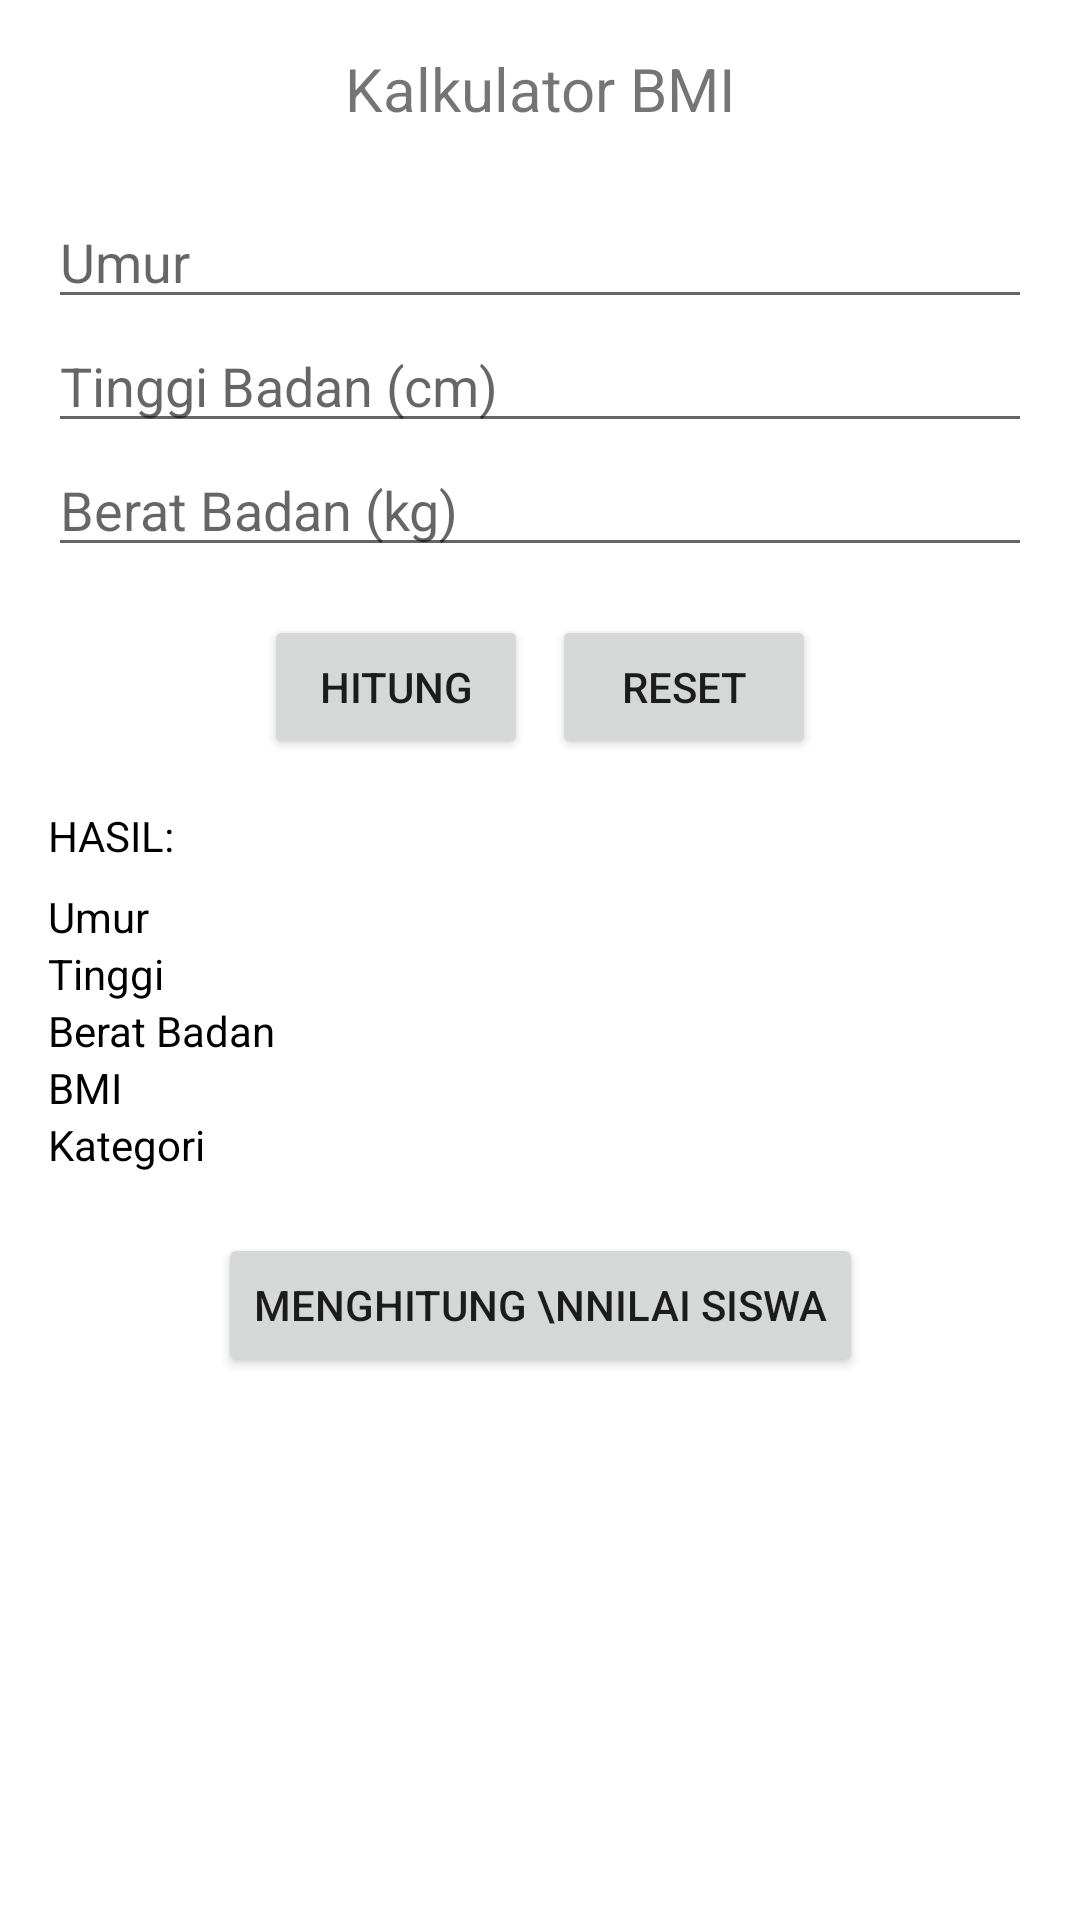

Here is an Android app screen rendered from its layout file. Give the layout XML and the strings, colors and styles it references.
<!-- AndroidManifest.xml: application theme Theme.LatihanChapter3Topik1 -->
<!-- res/layout/activity_kalkulatorbmi.xml -->
<?xml version="1.0" encoding="utf-8"?>
<androidx.constraintlayout.widget.ConstraintLayout xmlns:android="http://schemas.android.com/apk/res/android"
    xmlns:app="http://schemas.android.com/apk/res-auto"
    xmlns:tools="http://schemas.android.com/tools"
    android:layout_width="match_parent"
    android:layout_height="match_parent"
    tools:context=".KalkulatorBMIActivity">

      <TextView
          android:id="@+id/tvJudul"
          android:layout_width="wrap_content"
          android:layout_height="wrap_content"
          android:layout_marginTop="16sp"
          android:text="Kalkulator BMI"
          android:textSize="20sp"
          app:layout_constraintEnd_toEndOf="parent"
          app:layout_constraintStart_toStartOf="parent"
          app:layout_constraintTop_toTopOf="parent" />

   <LinearLayout
       android:id="@+id/layoutInput"
       android:layout_width="match_parent"
       android:layout_height="wrap_content"
       android:layout_marginTop="22dp"
       android:layout_marginStart="16dp"
       android:layout_marginEnd="16dp"
       app:layout_constraintEnd_toEndOf="parent"
       app:layout_constraintStart_toStartOf="parent"
       app:layout_constraintTop_toBottomOf="@+id/tvJudul"
       android:orientation="vertical">

      <EditText
          android:id="@+id/etUmur"
          android:layout_width="match_parent"
          android:layout_height="wrap_content"
          android:hint="Umur"
          android:inputType="number"/>

      <EditText
          android:id="@+id/etTinggiBadan"
          android:layout_width="match_parent"
          android:layout_height="wrap_content"
          android:hint="Tinggi Badan (cm)"
          android:inputType="number"/>

      <EditText
          android:id="@+id/etBeratBadan"
          android:layout_width="match_parent"
          android:layout_height="wrap_content"
          android:hint="Berat Badan (kg)"
          android:inputType="number"/>

   </LinearLayout>

   <LinearLayout
       android:id="@+id/layoutButton"
       android:orientation="horizontal"
       android:layout_width="match_parent"
       android:layout_height="wrap_content"
       android:layout_marginTop="16dp"
       android:gravity="center"
       app:layout_constraintEnd_toEndOf="parent"
       app:layout_constraintStart_toStartOf="parent"
       app:layout_constraintTop_toBottomOf="@+id/layoutInput">

      <Button
          android:id="@+id/btnHitung"
          android:layout_width="wrap_content"
          android:layout_height="wrap_content"
          android:text="Hitung"/>

      <Button
          android:id="@+id/btnReset"
          android:layout_width="wrap_content"
          android:layout_height="wrap_content"
          android:layout_marginStart="8dp"
          android:text="Reset"/>

   </LinearLayout>

   <LinearLayout
       android:orientation="vertical"
       android:id="@+id/layoutHasil"
       android:layout_marginTop="16dp"
       android:layout_width="match_parent"
       android:layout_height="wrap_content"
       android:layout_marginStart="16dp"
       android:layout_marginEnd="16dp"
       app:layout_constraintEnd_toEndOf="parent"
       app:layout_constraintStart_toStartOf="parent"
       app:layout_constraintTop_toBottomOf="@+id/layoutButton">

      <TextView
          android:layout_width="wrap_content"
          android:layout_height="wrap_content"
          android:text="HASIL: "
          android:textColor="@color/black"/>

      <TextView
          android:id="@+id/tvUmur"
          android:layout_width="wrap_content"
          android:layout_height="wrap_content"
          android:layout_marginTop="8dp"
          android:text="Umur "
          android:textColor="@color/black"/>

      <TextView
          android:id="@+id/tvTinggi"
          android:layout_width="wrap_content"
          android:layout_height="wrap_content"
          android:text="Tinggi"
          android:textColor="@color/black"/>

      <TextView
          android:id="@+id/tvBeratBadan"
          android:layout_width="wrap_content"
          android:layout_height="wrap_content"
          android:text="Berat Badan"
          android:textColor="@color/black"/>

      <TextView
          android:id="@+id/tvBmi"
          android:layout_width="wrap_content"
          android:layout_height="wrap_content"
          android:text="BMI"
          android:textColor="@color/black"/>

      <TextView
          android:id="@+id/tvKategoriBmi"
          android:layout_width="wrap_content"
          android:layout_height="wrap_content"
          android:text="Kategori"
          android:textColor="@color/black"/>

   </LinearLayout>

   <Button
       android:id="@+id/btnPindahSiswa"
       android:layout_width="wrap_content"
       android:layout_height="wrap_content"
       android:layout_marginTop="20dp"
       android:text="Menghitung \nNilai Siswa"
       app:layout_constraintEnd_toEndOf="parent"
       app:layout_constraintStart_toStartOf="parent"
       app:layout_constraintTop_toBottomOf="@+id/layoutHasil" />

</androidx.constraintlayout.widget.ConstraintLayout>
<!-- resources referenced by this layout -->
<resources>
  <style name="Theme.LatihanChapter3Topik1" parent="Theme.MaterialComponents.DayNight.DarkActionBar">
          
          <item name="colorPrimary">@color/purple_500</item>
          <item name="colorPrimaryVariant">@color/purple_700</item>
          <item name="colorOnPrimary">@color/white</item>
          
          <item name="colorSecondary">@color/teal_200</item>
          <item name="colorSecondaryVariant">@color/teal_700</item>
          <item name="colorOnSecondary">@color/black</item>
          
          <item name="android:statusBarColor" tools:targetApi="l">?attr/colorPrimaryVariant</item>
          
      </style>
  <!-- not gathered from this repository: default colours our renderer supplied (Android Studio template values) -->
  <color name="purple_500">#FF6200EE</color>
  <color name="purple_700">#FF3700B3</color>
  <color name="teal_200">#FF03DAC5</color>
  <color name="teal_700">#FF018786</color>
  <color name="black">#FF000000</color>
  <color name="white">#FFFFFFFF</color>
</resources>
